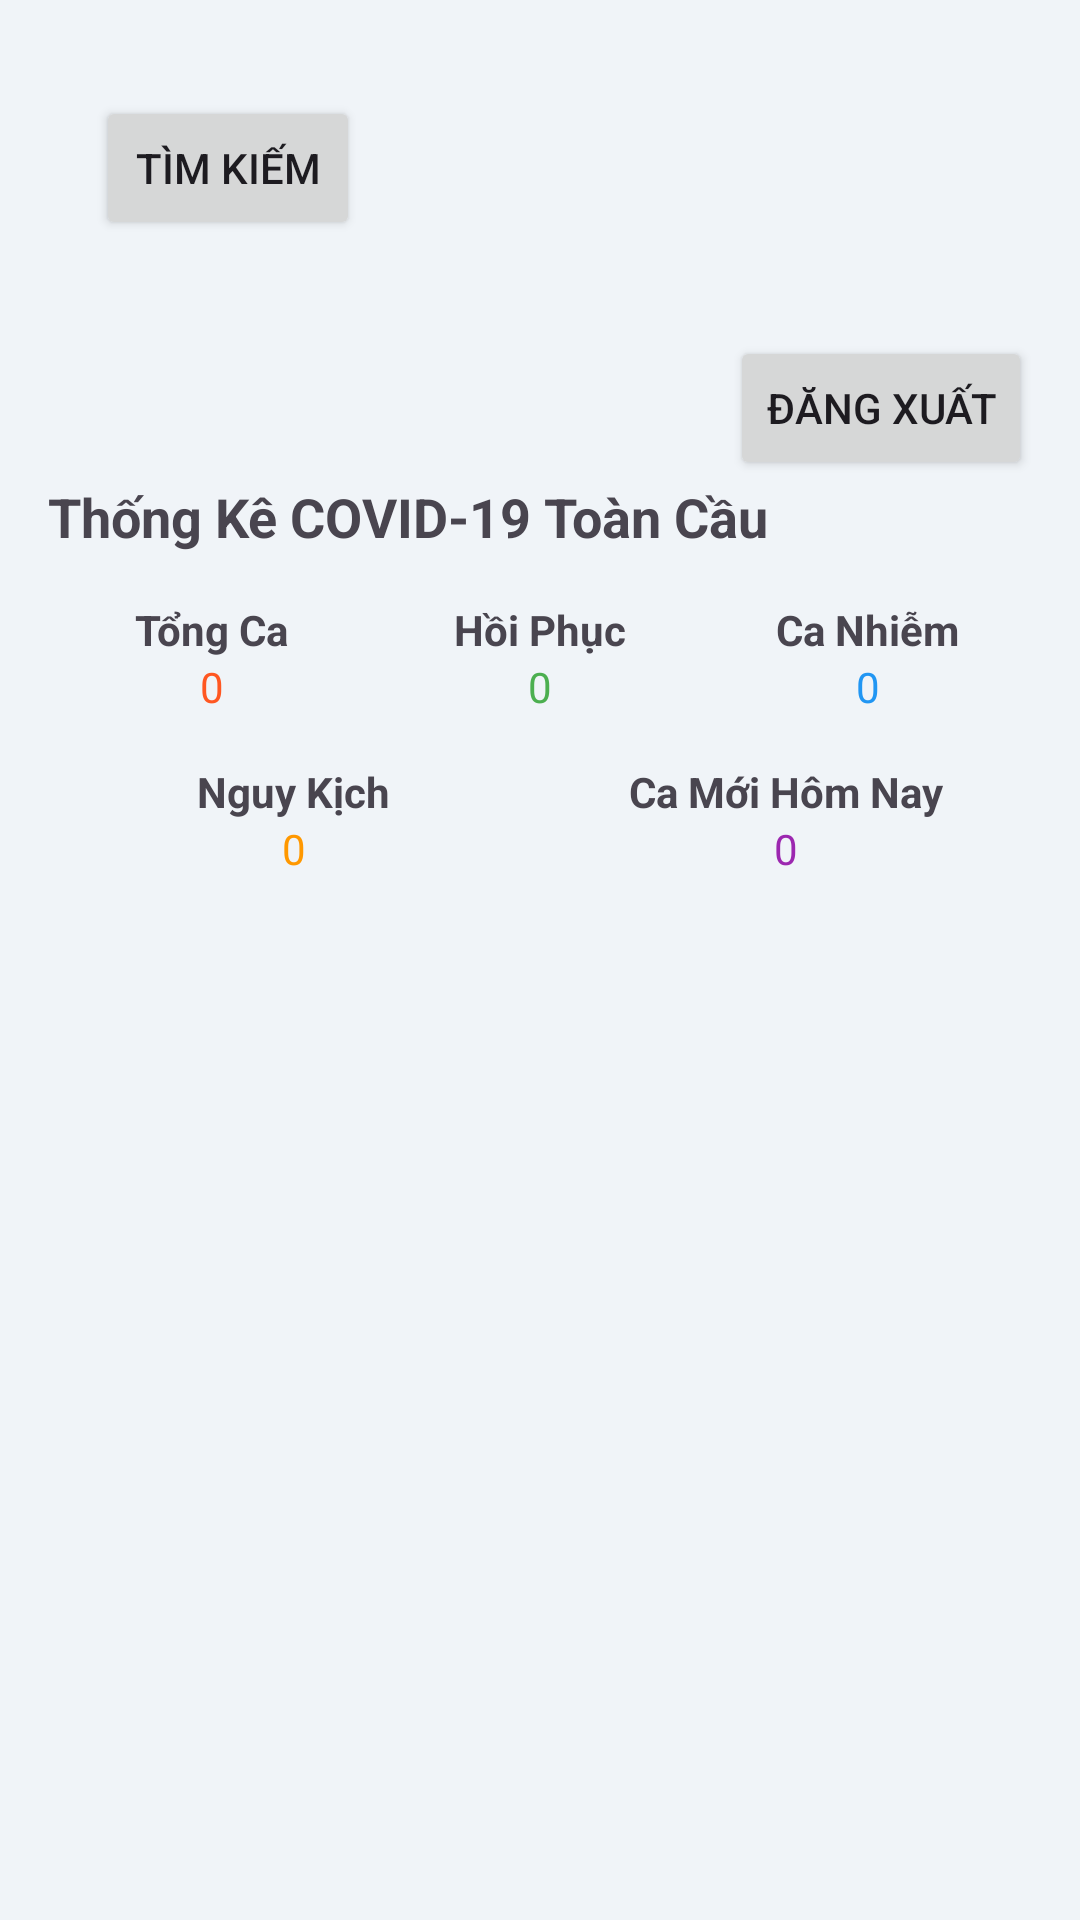

Here is an Android app screen rendered from its layout file. Give the layout XML and the strings, colors and styles it references.
<!-- AndroidManifest.xml: application theme Theme.LTDDProject -->
<!-- res/layout/activity_main.xml -->
<?xml version="1.0" encoding="utf-8"?>
<LinearLayout
    xmlns:android="http://schemas.android.com/apk/res/android"
    android:layout_width="match_parent"
    android:layout_height="match_parent"
    android:orientation="vertical"
    android:padding="16dp"
    android:background="#F0F4F8">

    <ScrollView
        android:layout_width="match_parent"
        android:layout_height="wrap_content">

        <LinearLayout
            android:layout_width="match_parent"
            android:layout_height="wrap_content"
            android:orientation="vertical">

            

            <Button
                android:id="@+id/idBtnSearch"
                android:layout_width="wrap_content"
                android:layout_height="wrap_content"
                android:layout_margin="16dp"
                android:text="Tìm kiếm" />

            <Button
                android:id="@+id/btnLogout"
                android:layout_width="wrap_content"
                android:layout_height="wrap_content"
                android:layout_alignParentEnd="true"
                android:layout_gravity="end"
                android:layout_marginTop="16dp"
                android:text="Đăng xuất" />



            <TextView
                android:layout_width="match_parent"
                android:layout_height="wrap_content"
                android:text="Thống Kê COVID-19 Toàn Cầu"
                android:textStyle="bold"
                android:textSize="18sp"
                android:layout_marginBottom="16dp"/>

            <LinearLayout
                android:layout_width="match_parent"
                android:layout_height="wrap_content"
                android:orientation="horizontal"
                android:weightSum="3">

                <LinearLayout
                    android:layout_width="0dp"
                    android:layout_height="wrap_content"
                    android:layout_weight="1"
                    android:orientation="vertical"
                    android:gravity="center"
                    android:background="@drawable/stat_background">

                    <TextView
                        android:layout_width="wrap_content"
                        android:layout_height="wrap_content"
                        android:text="Tổng Ca"
                        android:textStyle="bold"/>

                    <TextView
                        android:id="@+id/idTVTotalCases"
                        android:layout_width="wrap_content"
                        android:layout_height="wrap_content"
                        android:text="0"
                        android:textColor="#FF5722"/>
                </LinearLayout>

                <LinearLayout
                    android:layout_width="0dp"
                    android:layout_height="wrap_content"
                    android:layout_weight="1"
                    android:orientation="vertical"
                    android:gravity="center"
                    android:background="@drawable/stat_background">

                    <TextView
                        android:layout_width="wrap_content"
                        android:layout_height="wrap_content"
                        android:text="Hồi Phục"
                        android:textStyle="bold"/>

                    <TextView
                        android:id="@+id/idTVRecovered"
                        android:layout_width="wrap_content"
                        android:layout_height="wrap_content"
                        android:text="0"
                        android:textColor="#4CAF50"/>
                </LinearLayout>

                <LinearLayout
                    android:layout_width="0dp"
                    android:layout_height="wrap_content"
                    android:layout_weight="1"
                    android:orientation="vertical"
                    android:gravity="center"
                    android:background="@drawable/stat_background">

                    <TextView
                        android:layout_width="wrap_content"
                        android:layout_height="wrap_content"
                        android:text="Ca Nhiễm"
                        android:textStyle="bold"/>

                    <TextView
                        android:id="@+id/idTVActiveCases"
                        android:layout_width="wrap_content"
                        android:layout_height="wrap_content"
                        android:text="0"
                        android:textColor="#2196F3"/>
                </LinearLayout>
            </LinearLayout>

            
            <LinearLayout
                android:layout_width="match_parent"
                android:layout_height="wrap_content"
                android:orientation="horizontal"
                android:layout_marginTop="16dp"
                android:weightSum="2">

                <LinearLayout
                    android:layout_width="0dp"
                    android:layout_height="wrap_content"
                    android:layout_weight="1"
                    android:orientation="vertical"
                    android:gravity="center"
                    android:background="@drawable/stat_background">

                    <TextView
                        android:layout_width="wrap_content"
                        android:layout_height="wrap_content"
                        android:text="Nguy Kịch"
                        android:textStyle="bold"/>

                    <TextView
                        android:id="@+id/idTVCriticalCases"
                        android:layout_width="wrap_content"
                        android:layout_height="wrap_content"
                        android:text="0"
                        android:textColor="#FF9800"/>
                </LinearLayout>

                <LinearLayout
                    android:layout_width="0dp"
                    android:layout_height="wrap_content"
                    android:layout_weight="1"
                    android:orientation="vertical"
                    android:gravity="center"
                    android:background="@drawable/stat_background">

                    <TextView
                        android:layout_width="wrap_content"
                        android:layout_height="wrap_content"
                        android:text="Ca Mới Hôm Nay"
                        android:textStyle="bold"/>

                    <TextView
                        android:id="@+id/idTVTodayCases"
                        android:layout_width="wrap_content"
                        android:layout_height="wrap_content"
                        android:text="0"
                        android:textColor="#9C27B0"/>
                </LinearLayout>
            </LinearLayout>


        </LinearLayout>
    </ScrollView>


    <ProgressBar
        android:id="@+id/idPBLoading"
        android:layout_width="wrap_content"
        android:layout_height="wrap_content"
        android:layout_gravity="center"
        android:visibility="gone"/>


    <androidx.recyclerview.widget.RecyclerView
        android:id="@+id/idRVCountries"
        android:layout_width="match_parent"
        android:layout_height="match_parent"
        android:layout_marginTop="16dp"/>

</LinearLayout>
<!-- resources referenced by this layout -->
<resources>
  <style name="Theme.LTDDProject" parent="Base.Theme.LTDDProject" />
  <style name="Base.Theme.LTDDProject" parent="Theme.Material3.DayNight.NoActionBar">
          
          
      </style>
</resources>
